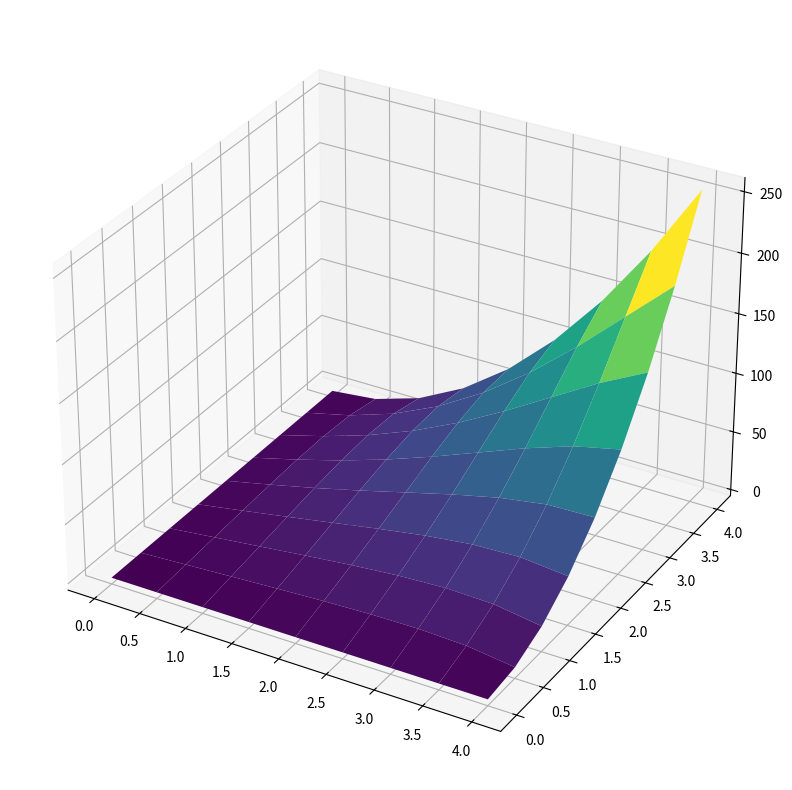
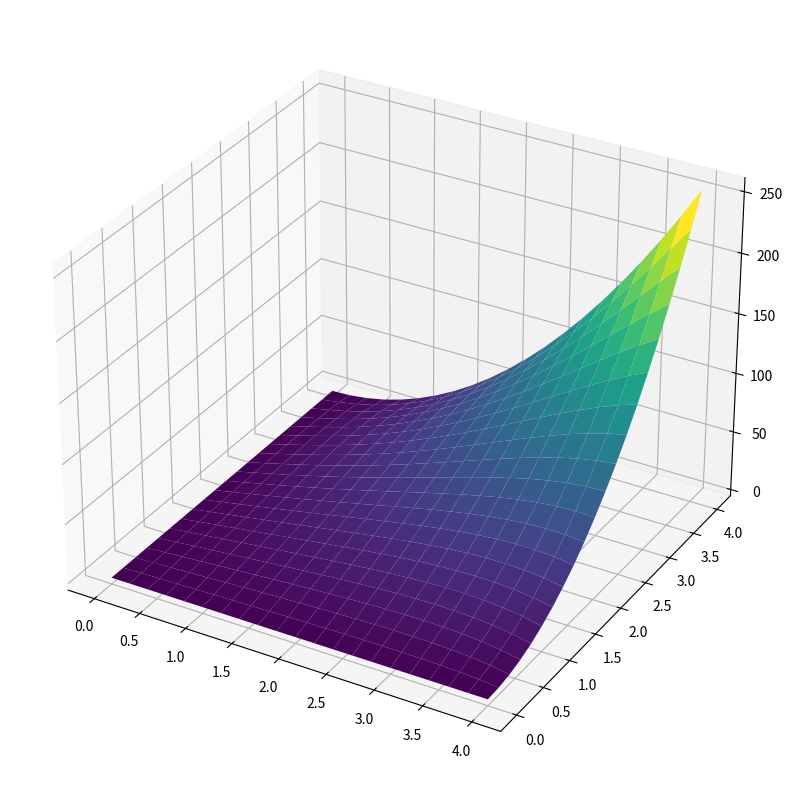
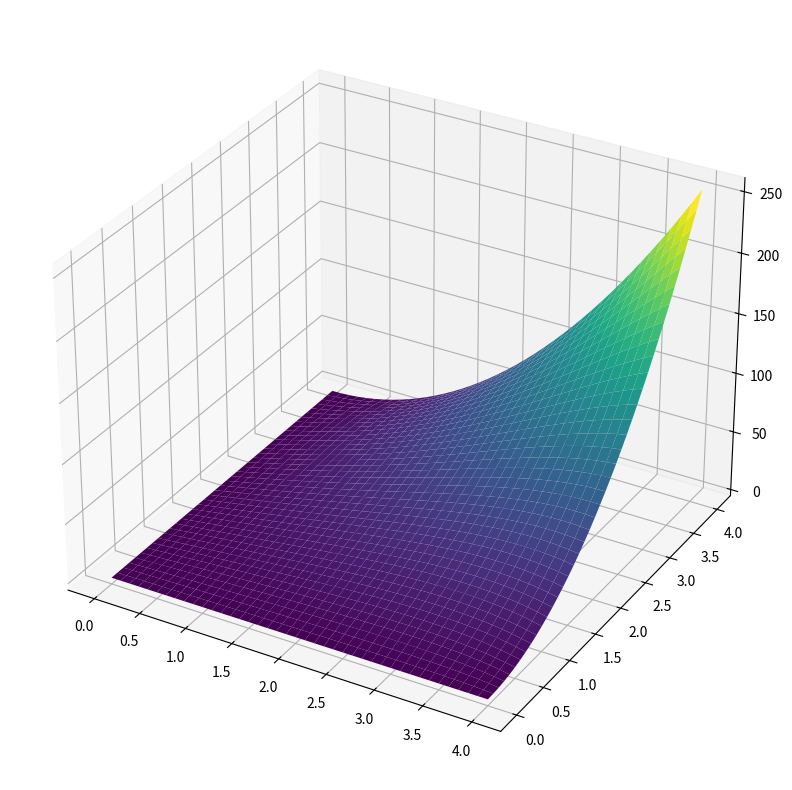
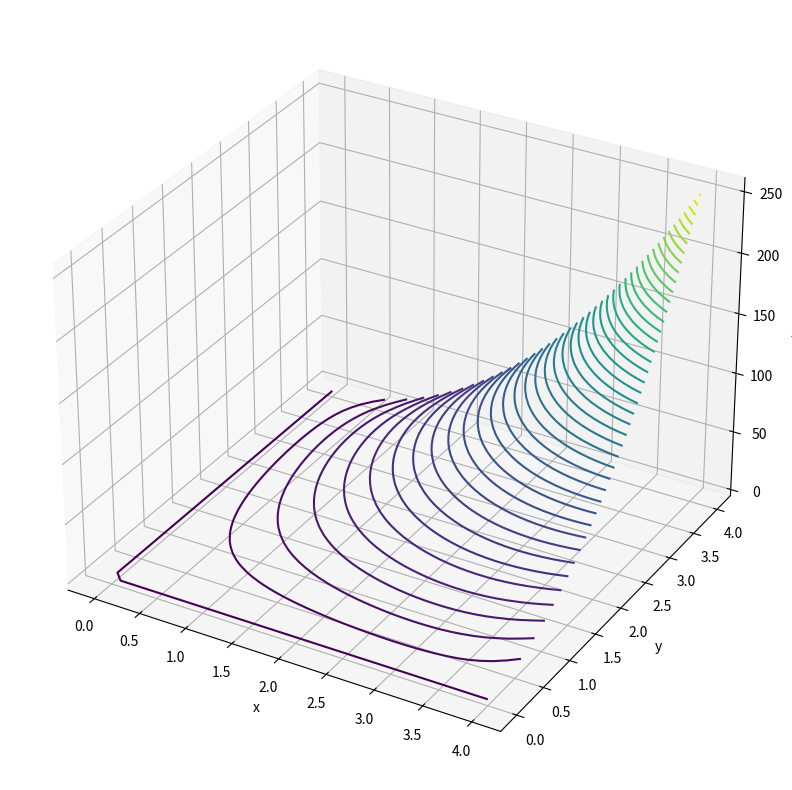

Source code (Python) for these figures, in order:
#!/usr/bin/env python
# coding: utf-8

# # Numerical Techniques Laboratory
# [redacted]

# ## Gauss Seidel Iterative method

# In[10]:


import numpy as np 
from matplotlib import pyplot as plt 
from mpl_toolkits import mplot3d
from copy import copy

get_ipython().run_line_magic('matplotlib', 'inline')
plt.rcParams['figure.figsize'] = [10, 10]


# ### Scheme
# 
# At any $k+1^{th}$ iteration we can write the difference equation as
# $$ u^{k+1}_{i j} = \frac{\partial{y}^2 (u^{k+1}_{i-1 j} + u^{k}_{i+1 j}) + \partial{x}^2(u^{k+1}_{i j-1} + u^{k}_{i j+1})} {2 (\partial{x}^2 + \partial{y}^2) }  $$
# 
#  And continue the iteration till $$  \max_{\substack{1 \leq i \leq N-1\\1 \leq j \leq M-1}}  \bigl|u^{k+1}_{i j} - u^{k}_{i j} \bigl| \; \leq \epsilon $$

# We need to solve the PDE 
# $$ u_{xx} + u_{yy} = 0 $$
# for the boundary conditions
# $$ 0 \leq x \; , y \leq 4 $$ 
# 
# $ u = x^2y^2 $ on the boundaries

# In[11]:


def GaussSeidel(u, space_step_x, space_step_y, epsilon):
    u_ = copy(u)
    steps_x , steps_y = int(u.shape[0]) - 1, int(u.shape[1]) - 1
    u_iter = np.zeros((steps_x + 1, steps_y + 1))
    difference_matrix = np.ones((steps_x, steps_y))
    iterations = 0
    while(np.amax(difference_matrix)>epsilon):
        iterations += 1
        for i in range(steps_x + 1):
            for j in range(steps_y + 1):
                if( i == 0 or i == steps_x or j == 0 or j == steps_y):
                    u_iter[i][j] = u[i][j]
                else:
                    u_iter[i][j] = (space_step_y**2*(u_iter[i-1][j] + u[i+1][j]) + 
                                    space_step_x**2*(u_iter[i][j-1] + u[i][j+1]))/(2*(space_step_x**2 + 
                                                                                      space_step_y**2))
#                     print((space_step_y**2*(u_iter[i-1][j] + u[i+1][j]) + space_step_x**2*(u_iter[i][j-1] + u[i][j+1]))/(2*(space_step_x**2 + space_step_y**2)))
        difference_matrix = np.absolute(u_iter - u)
        u = copy(u_iter)
    print("Iterations: ", iterations)
        
    return u
            
    


# In[12]:


space_step_x = space_step_y = [0.5, 0.2, 0.1]
x0 = y0 = 0 
xn = yn = 4
def initialize(x0, y0, steps_x, steps_y, space_step_x, space_step_y ):
    #     initialize the solution wrt u = x^2*y^2
    u = np.zeros((int(steps_x+1), int(steps_y+1)))
    for i in range(int(steps_x + 1)):
        for j in range(int(steps_y + 1)):
            if( i == 0 or i == steps_x or j == 0 or j == steps_y):
                u[i][j] = (x0 + i*space_step_x)**2 * (y0 + j*space_step_y)**2
            else:
                u[i][j] = 0
    return u
for steps in space_step_x:
    steps_x = steps_y = np.floor((xn - x0)/steps)
    x = np.linspace(x0, xn, num=int(steps_x + 1))
    y = np.linspace(y0, yn, num=int(steps_y + 1))

    u = initialize(x0, y0, steps_x, steps_y, steps, steps)
    u = GaussSeidel(u, steps, steps, epsilon=0.00001)
    fig = plt.figure()
    ax = plt.axes(projection='3d')
    X, Y = np.meshgrid(x,y)

    ax.plot_surface(X, Y, u, cmap='viridis')


# In[13]:


fig = plt.figure()
ax = plt.axes(projection='3d')
ax.contour3D(X, Y, u, 50, cmap='viridis')
ax.set_xlabel('x')
ax.set_ylabel('y')
ax.set_zlabel('z');


# In[ ]:





# In[ ]:




